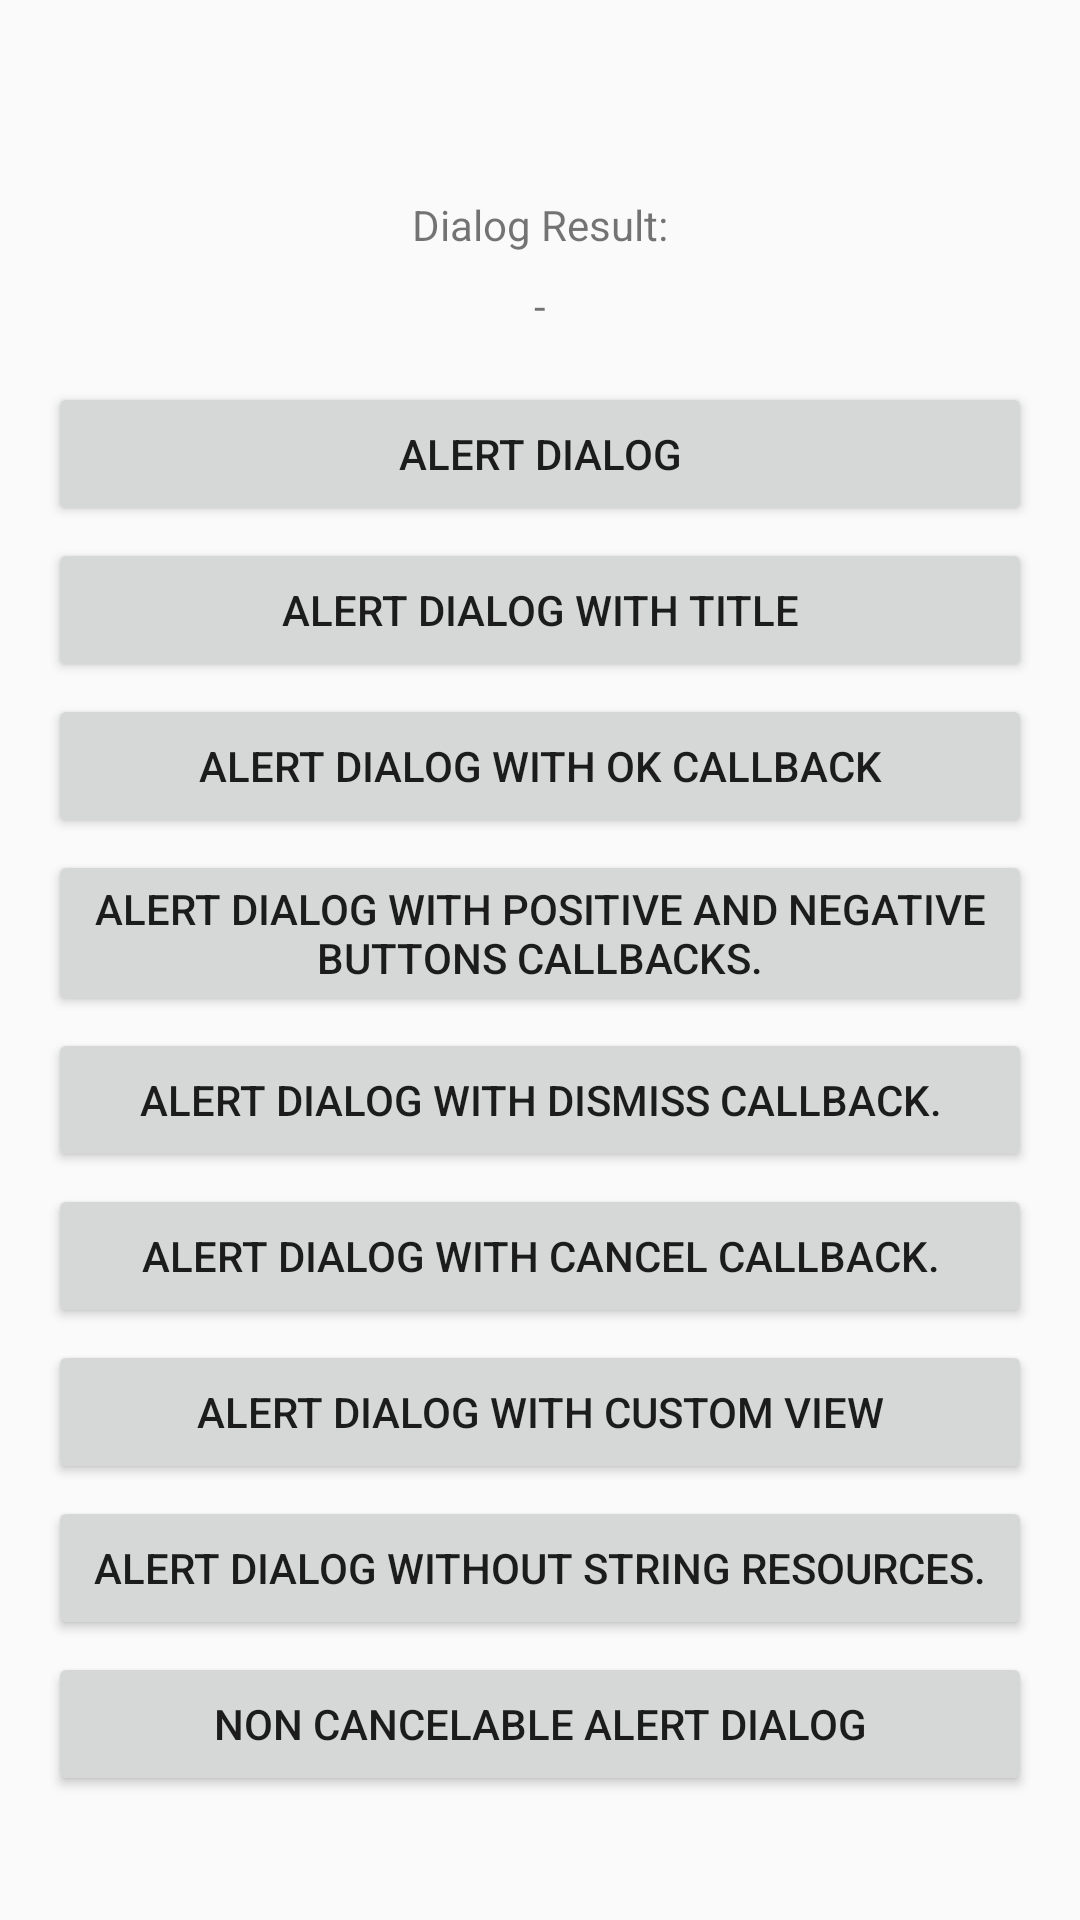

Produce the Android XML layout that renders to this screen, including the resource entries it uses.
<!-- AndroidManifest.xml: application theme AppTheme -->
<!-- res/layout/activity_main.xml -->
<?xml version="1.0" encoding="utf-8"?>
<LinearLayout
        xmlns:android="http://schemas.android.com/apk/res/android"
        xmlns:tools="http://schemas.android.com/tools"
        android:layout_width="match_parent"
        android:layout_height="match_parent"
        android:orientation="vertical"
        tools:context=".MainActivity"
        android:gravity="center">

    <TextView
            android:id="@+id/textViewLabelDialogResult"
            android:layout_width="wrap_content"
            android:layout_height="wrap_content"
            android:text="@string/dialog_result"
            android:layout_marginTop="@dimen/twentyFourDp"/>

    <TextView
            android:id="@+id/textViewDialogResult"
            android:layout_width="wrap_content"
            android:layout_height="wrap_content"
            android:text="@string/empty"
            android:layout_marginTop="@dimen/eightDp"/>

    <Button
            android:id="@+id/buttonAlertDialog"
            android:layout_width="match_parent"
            android:layout_height="wrap_content"
            style="@style/ButtonAlert"
            android:layout_marginTop="@dimen/sixteenDp"
            android:text="@string/alert_dialog"/>

    <Button
            android:id="@+id/buttonAlertDialogWithTitle"
            android:layout_width="match_parent"
            android:layout_height="wrap_content"
            style="@style/ButtonAlert"
            android:text="@string/alert_dialog_with_title"/>

    <Button
            android:id="@+id/buttonAlertDialogWithPositiveButtonCallback"
            style="@style/ButtonAlert"
            android:layout_width="match_parent"
            android:layout_height="wrap_content"
            android:text="@string/alert_dialog_with_positive_button_callback"/>

    <Button
            android:id="@+id/buttonAlertDialogWithPositiveAndNegativeButtonsCallbacks"
            style="@style/ButtonAlert"
            android:layout_width="match_parent"
            android:layout_height="wrap_content"
            android:text="@string/alert_dialog_with_positive_and_negative_buttons_callbacks"/>

    <Button
            android:id="@+id/buttonAlertDialogWithDismissCallback"
            style="@style/ButtonAlert"
            android:layout_width="match_parent"
            android:layout_height="wrap_content"
            android:text="@string/alert_dialog_with_dismiss_callback"/>

    <Button
            android:id="@+id/buttonAlertDialogWithCancelCallback"
            style="@style/ButtonAlert"
            android:layout_width="match_parent"
            android:layout_height="wrap_content"
            android:text="@string/alert_dialog_with_cancel_callback"/>

    <Button
            android:id="@+id/buttonAlertDialogWithCustomView"
            style="@style/ButtonAlert"
            android:layout_width="match_parent"
            android:layout_height="wrap_content"
            android:text="@string/alert_dialog_with_custom_view"/>

    <Button
            android:id="@+id/buttonAlertDialogWithoutStringResources"
            style="@style/ButtonAlert"
            android:layout_width="match_parent"
            android:layout_height="wrap_content"
            android:text="@string/alert_dialog_without_string_resources"/>

    <Button
            android:id="@+id/buttonNonCancelableAlertDialog"
            style="@style/ButtonAlert"
            android:layout_width="match_parent"
            android:layout_height="wrap_content"
            android:text="@string/alert_dialog_non_cancelable_dialog"/>


</LinearLayout>
<!-- resources referenced by this layout -->
<resources>
  <dimen name="eightDp">8dp</dimen>
  <dimen name="sixteenDp">16dp</dimen>
  <dimen name="twentyFourDp">24dp</dimen>
  <string name="alert_dialog">Alert Dialog</string>
  <string name="alert_dialog_non_cancelable_dialog">Non cancelable Alert Dialog</string>
  <string name="alert_dialog_with_cancel_callback">Alert Dialog with cancel callback.</string>
  <string name="alert_dialog_with_custom_view">Alert Dialog with custom view</string>
  <string name="alert_dialog_with_dismiss_callback">Alert dialog with dismiss callback.</string>
  <string name="alert_dialog_with_positive_and_negative_buttons_callbacks">Alert dialog with Positive and
          Negative buttons callbacks.
      </string>
  <string name="alert_dialog_with_positive_button_callback">Alert dialog with OK callback</string>
  <string name="alert_dialog_with_title">Alert Dialog with title</string>
  <string name="alert_dialog_without_string_resources">Alert Dialog without String resources.</string>
  <string name="dialog_result">Dialog Result:</string>
  <string name="empty">-</string>
  <style name="ButtonAlert">
          <item name="android:layout_marginStart" tools:targetApi="jelly_bean_mr1">@dimen/sixteenDp</item>
          <item name="android:layout_marginEnd" tools:targetApi="jelly_bean_mr1">@dimen/sixteenDp</item>
          <item name="android:layout_marginRight">@dimen/sixteenDp</item>
          <item name="android:layout_marginLeft">@dimen/sixteenDp</item>
          <item name="android:layout_marginTop">@dimen/fourDp</item>
      </style>
  <style name="AppTheme" parent="Theme.AppCompat.Light.DarkActionBar">
          
          <item name="colorPrimary">@color/colorPrimary</item>
          <item name="colorPrimaryDark">@color/colorPrimaryDark</item>
          <item name="colorAccent">@color/colorAccent</item>
      </style>
  <dimen name="fourDp">4dp</dimen>
  <!-- not gathered from this repository: default colours our renderer supplied (Android Studio template values) -->
  <color name="colorPrimary">#FF6200EE</color>
  <color name="colorPrimaryDark">#FF3700B3</color>
  <color name="colorAccent">#FF03DAC5</color>
</resources>
